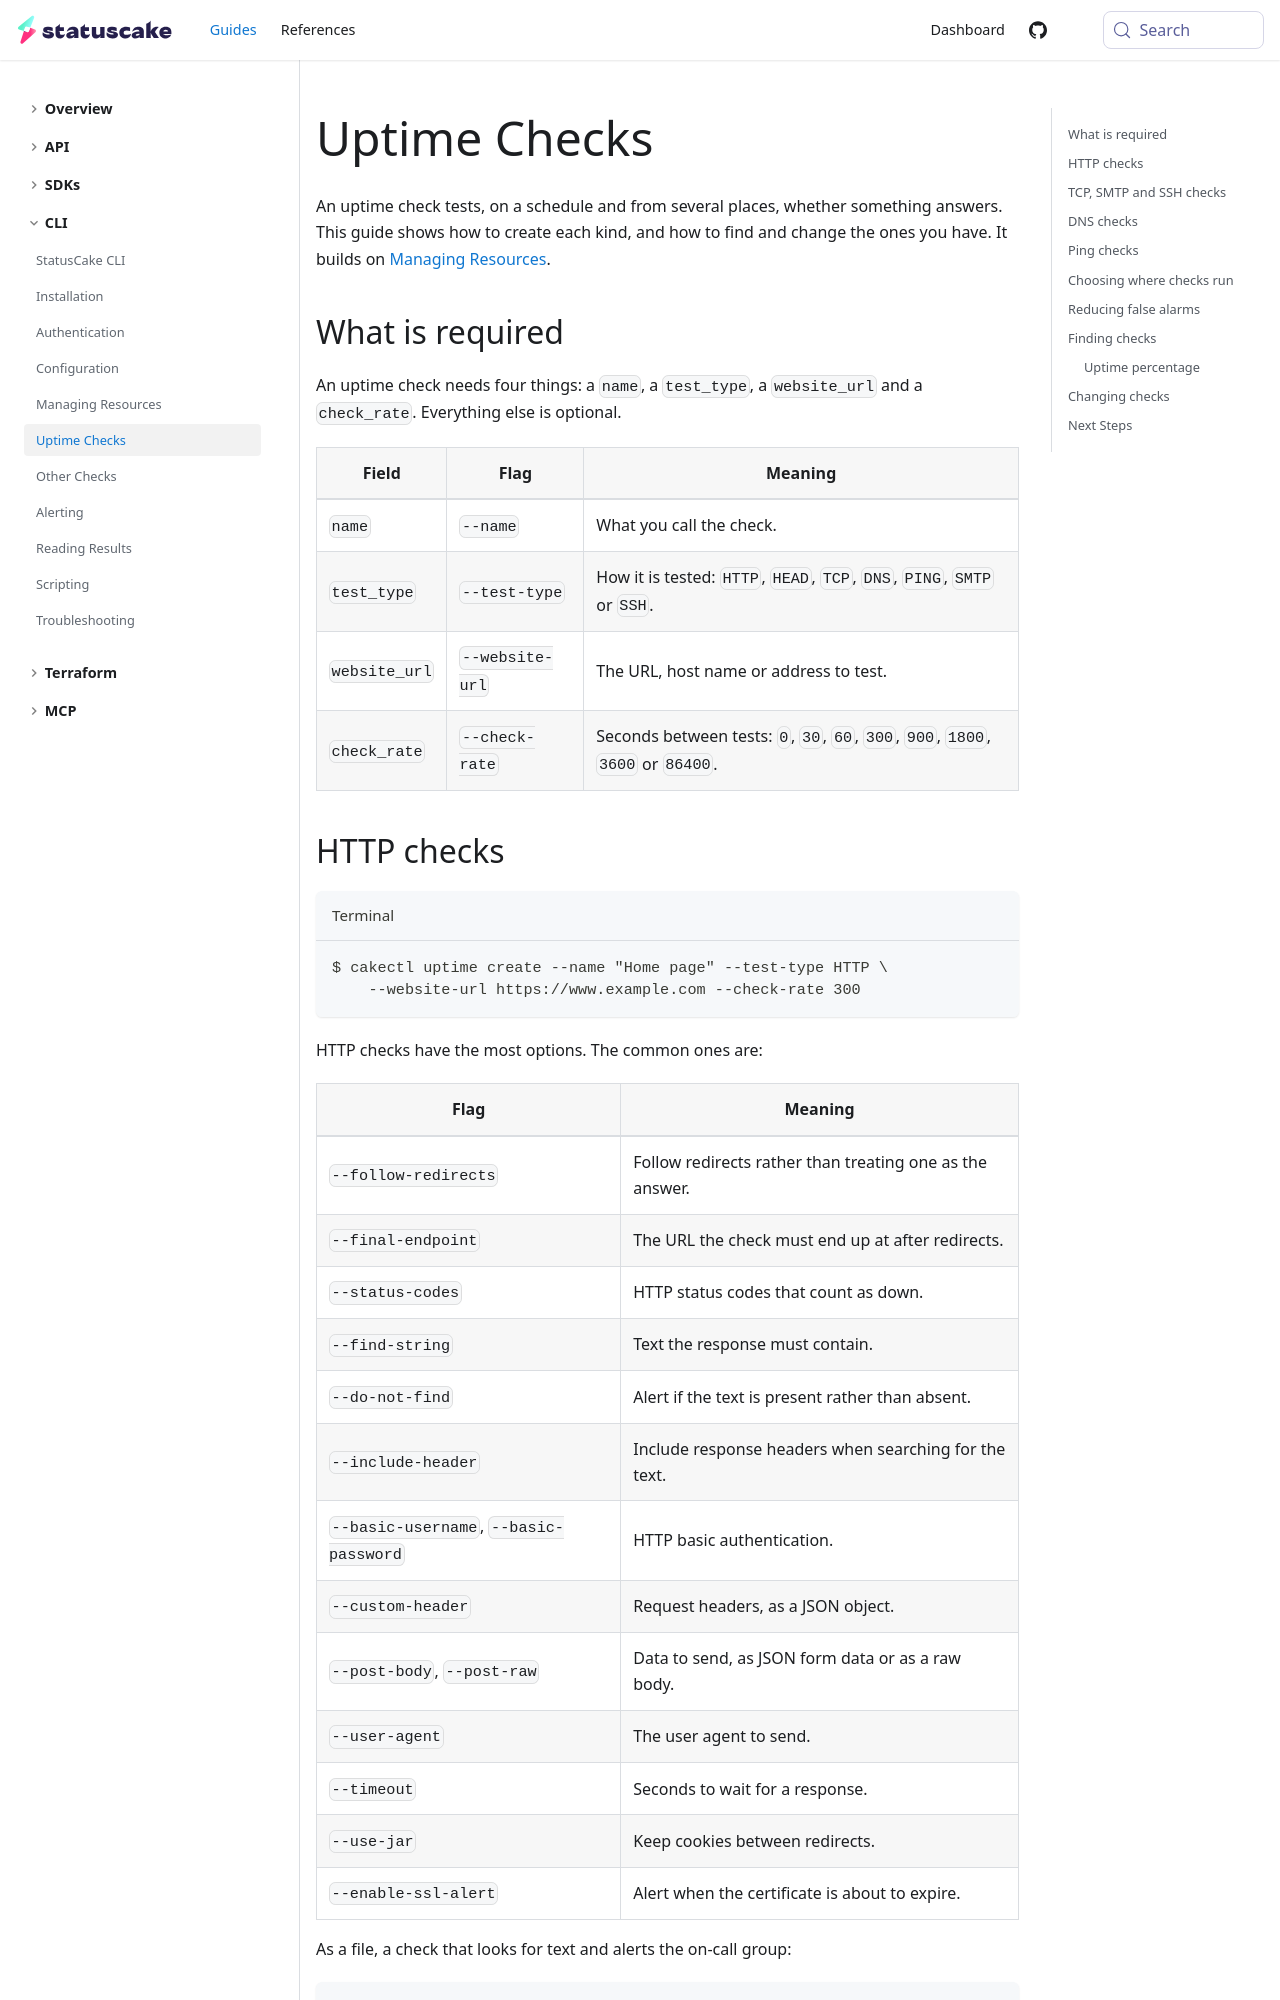

repository: StatusCakeDev/portal · page: guides/cli/uptime-checks/index.html · generator: docusaurus

---
id: uptime-checks
title: Uptime Checks
description: Learn how to create and manage every kind of uptime check with cakectl
---

An uptime check tests, on a schedule and from several places, whether something
answers. This guide shows how to create each kind, and how to find and change
the ones you have. It builds on [Managing
Resources](/guides/cli/managing-resources).

## What is required

An uptime check needs four things: a `name`, a `test_type`, a `website_url` and a
`check_rate`. Everything else is optional.

| Field | Flag | Meaning |
| --- | --- | --- |
| `name` | `--name` | What you call the check. |
| `test_type` | `--test-type` | How it is tested: `HTTP`, `HEAD`, `TCP`, `DNS`, `PING`, `SMTP` or `SSH`. |
| `website_url` | `--website-url` | The URL, host name or address to test. |
| `check_rate` | `--check-rate` | Seconds between tests: `0`, `30`, `60`, `300`, `900`, `1800`, `3600` or `86400`. |
